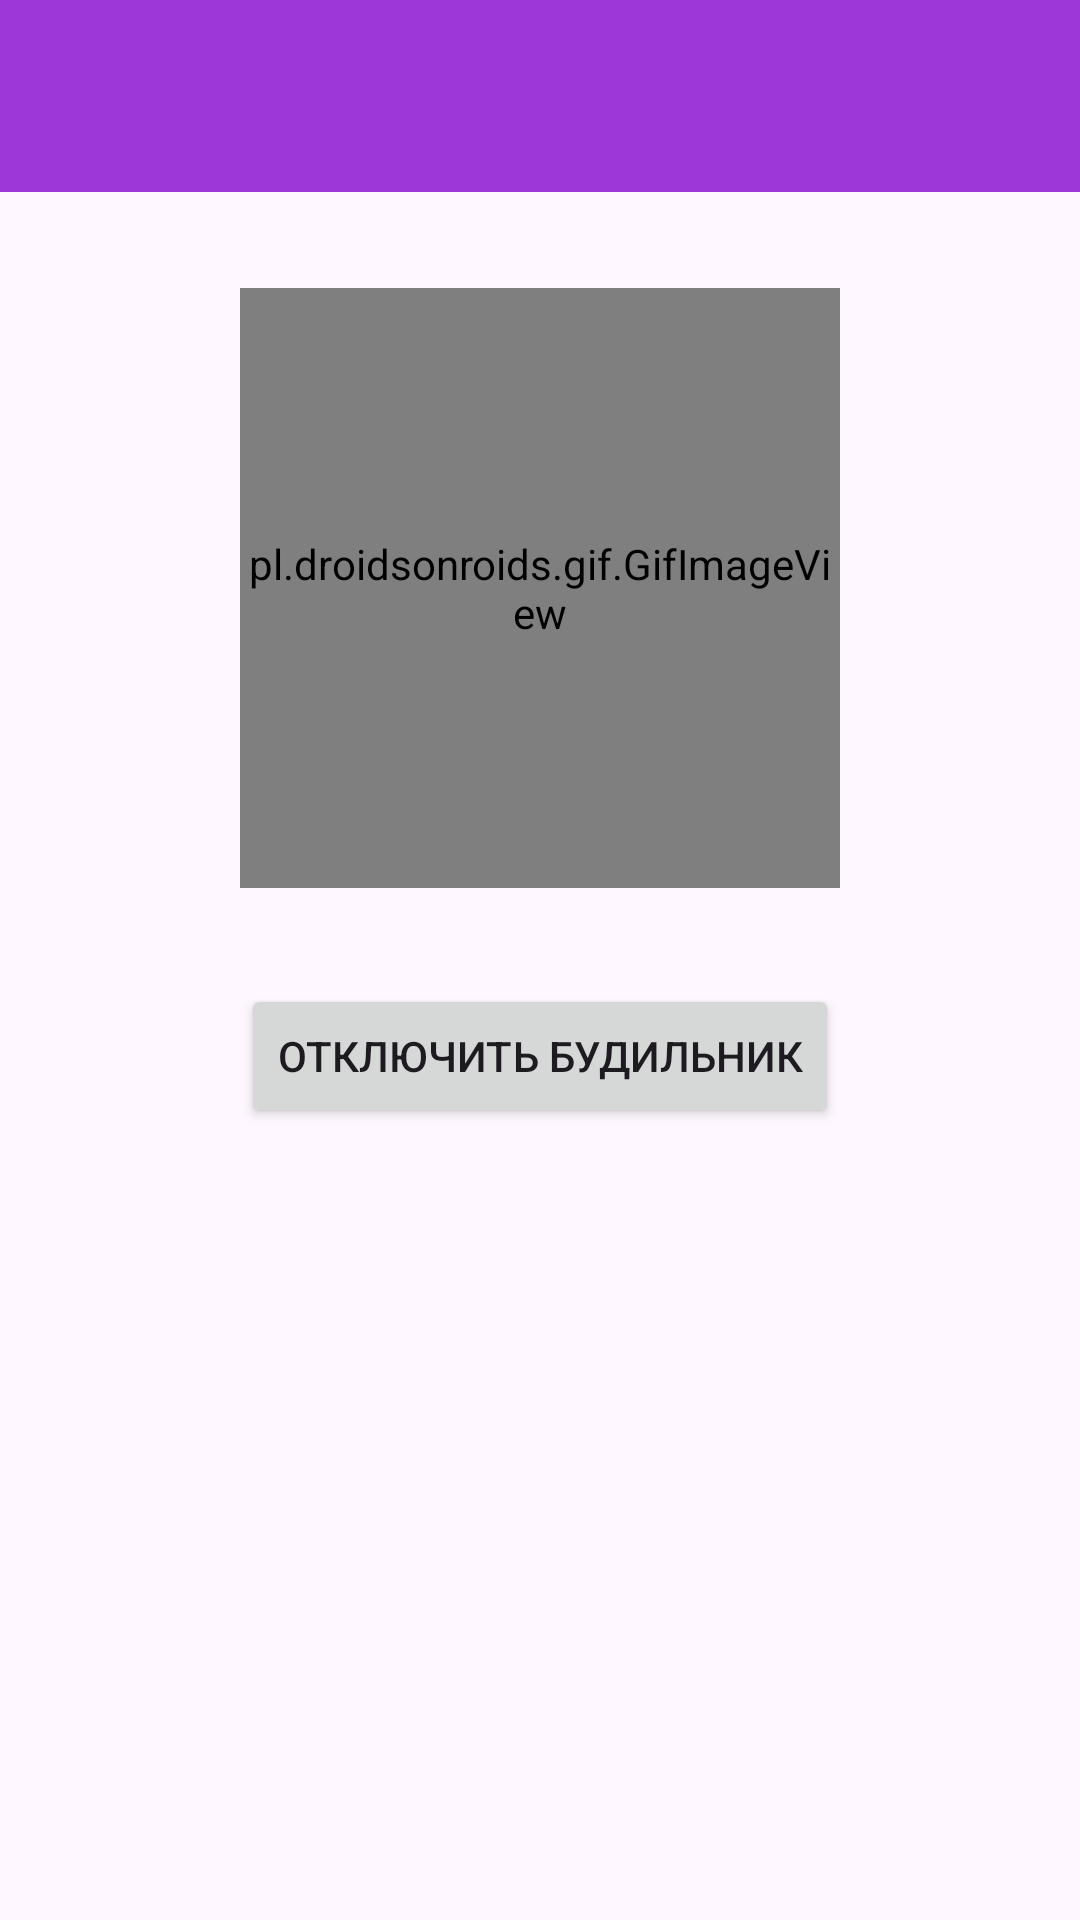

The Android layout XML behind this screen, and the referenced resources:
<!-- AndroidManifest.xml: application theme Theme.Urban_Module13_AlarmClock -->
<!-- res/layout/activity_alarm.xml -->
<?xml version="1.0" encoding="utf-8"?>
<androidx.constraintlayout.widget.ConstraintLayout xmlns:android="http://schemas.android.com/apk/res/android"
    xmlns:app="http://schemas.android.com/apk/res-auto"
    xmlns:tools="http://schemas.android.com/tools"
    android:id="@+id/main"
    android:layout_width="match_parent"
    android:layout_height="match_parent"
    tools:context=".AlarmActivity">

    <androidx.appcompat.widget.Toolbar
        android:id="@+id/alarmToolbar"
        android:layout_width="match_parent"
        android:layout_height="wrap_content"
        android:background="@color/toolbar_color"
        app:layout_constraintEnd_toEndOf="parent"
        app:layout_constraintStart_toStartOf="parent"
        app:layout_constraintTop_toTopOf="parent" />

    <pl.droidsonroids.gif.GifImageView
        android:id="@+id/alarmClockIV"
        android:layout_width="200dp"
        android:layout_height="200dp"
        app:layout_constraintBottom_toTopOf="@+id/stopAlarmBTN"
        app:layout_constraintEnd_toEndOf="parent"
        app:layout_constraintStart_toStartOf="parent"
        app:layout_constraintTop_toBottomOf="@+id/alarmToolbar"
        android:src="@drawable/alarmclock"/>

    <Button
        android:id="@+id/stopAlarmBTN"
        android:layout_width="wrap_content"
        android:layout_height="wrap_content"
        android:text="@string/turnoff_alarm_clock"
        app:layout_constraintBottom_toBottomOf="parent"
        app:layout_constraintEnd_toEndOf="parent"
        app:layout_constraintStart_toStartOf="parent"
        app:layout_constraintTop_toBottomOf="@+id/alarmToolbar" />

</androidx.constraintlayout.widget.ConstraintLayout>
<!-- resources referenced by this layout -->
<resources>
  <color name="toolbar_color">#9E37D7</color>
  <string name="turnoff_alarm_clock">Отключить будильник</string>
  <style name="Theme.Urban_Module13_AlarmClock" parent="Base.Theme.Urban_Module13_AlarmClock" />
  <style name="Base.Theme.Urban_Module13_AlarmClock" parent="Theme.Material3.DayNight.NoActionBar">
          
          
      </style>
</resources>
